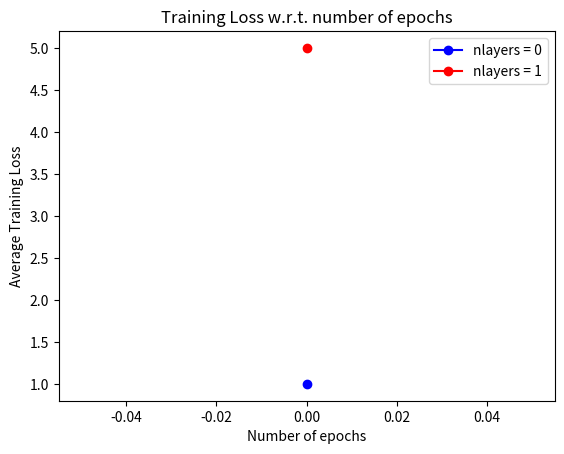

Write Python code to recreate this figure.
import matplotlib.pyplot as plt
import numpy as np

x = [1, 5, 10, 100, 200] 
lr1 = [964.849455, 584.203715, 544.6881, 52.470337, 7.95881]
lr2 = [558.5273, 201.9646, 121.3206, 3.9874, 2.4408]
lr3 = [216.260753, 74.481032, 31.483695, 2.309834, 3.569439]
lr4 = [152.704598, 41.323861, 15.678454, 13.13868, 132.379785]
# lr5 = [170.087492, 89.930339, 74.010526, 2262.670114, 1386712.669]


plt.plot(lr1, "-bo", label="lr = 0.00001")
plt.plot(lr2, "-ro", label="lr=0.00003")
plt.plot(lr3, "-go", label="lr=0.0001")
plt.plot(lr4, "-mo", label="lr=0.0003")
# plt.plot(lr5, "-co", label="lr=0.001")

plt.xticks(np.arange(5), ('1', '5', '10', '100', '200'))
plt.legend(loc="upper right")
plt.xlabel('Embedding size and hidden layer size')
plt.ylabel('Perplexity')
plt.title('nlayer=0, Perplexity w.r.t. varying Embedding size')
plt.show()
plt.close()

lr1 = [964.849455, 584.203715, 544.6881, 52.470337, 7.95881]
lr2 = [781.672677, 246.509965, 179.219962, 4.592082, 1.75678]
lr3 = [411.108823, 145.855155, 87.999586, 2.595045, 2.726216]
lr4 = [174.60614, 120.391, 75.205279, 107.508802, 147.332368]
lr5 = [192.837153, 184.140702, 197.06997, 220.053004, 247.400328]

plt.plot(lr1, "-bo", label="lr = 0.00001")
plt.plot(lr2, "-ro", label="lr=0.00003")
plt.plot(lr3, "-go", label="lr=0.0001")
plt.plot(lr4, "-mo", label="lr=0.0003")
plt.plot(lr5, "-co", label="lr=0.001")

plt.xticks(np.arange(5), ('1', '5', '10', '100', '200'))
plt.legend(loc="upper right")
plt.xlabel('Embedding size and hidden layer size')
plt.ylabel('Perplexity')
plt.title('nlayer=1, Perplexity w.r.t. varying Embedding size')
plt.show()
plt.close()

plt.plot(x[0], "-bo", label="nlayers = 0") 
plt.plot(x[1], "-ro", label="nlayers = 1")
plt.legend(loc="upper right")
plt.xlabel('Number of epochs')
plt.ylabel('Average Training Loss')
plt.title('Training Loss w.r.t. number of epochs')
plt.show()